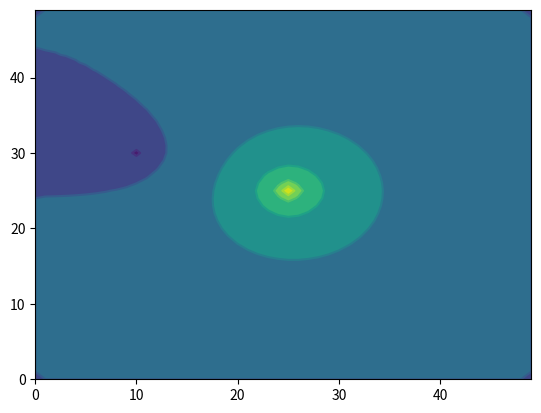

The matplotlib source for this figure:
import numpy as np
import scipy as sp
import matplotlib.pyplot as plt


class ElectrostaticSystem:
    def __init__(self, ni, nj, dx=1, dy=1):
        self._nu = ni * nj
        self._ni = ni
        self._nj = nj
        self._dx = dx
        self._dy = dy
        self.b = np.empty(self._nu, dtype=np.double)
        self._V = np.empty_like(self.b)
        self.V = np.empty((nj, ni), dtype=np.double)
        self.E_x = np.empty_like(self.V)
        self.E_y = np.empty_like(self.V)
        self.x_pts = np.arange(0, ni * dx, dx)
        self.y_pts = np.arange(0, nj * dy, dy)
        self.interp_x = None
        self.interp_y = None
        self.reset()

    def reset(self):
        self.b[:] = 0.0
        self._V[:] = 0.0
        self.V[:] = 0.0
        self.E_x = 0.0
        self.E_y = 0.0

        self.A = sp.sparse.lil_matrix((self._nu, self._nu), dtype=np.double)

        for j in range(self._nj):
            for i in range(self._ni):
                u = j * self._ni + i
                # assumes zero Dirichlet boundary conditions at edges
                if i == 0:
                    self.A[u, :] = 0
                    self.A[u, u] = 1
                    self.b[u] = 0.0
                elif i == self._ni - 1:
                    self.A[u, :] = 0
                    self.A[u, u] = 1
                    self.b[u] = 0.0
                elif j == 0:
                    self.A[u, :] = 0
                    self.A[u, u] = 1
                    self.b[u] = 0.0
                elif j == self._nj - 1:
                    self.A[u, :] = 0
                    self.A[u, u] = 1
                    self.b[u] = 0.0
                else:
                    self.A[u, u - self._ni] = 1 / (self._dy ** 2)
                    self.A[u, u - 1] = 1 / (self._dx ** 2)
                    self.A[u, u + 1] = 1 / (self._dx ** 2)
                    self.A[u, u + self._ni] = 1 / (self._dy ** 2)
                    self.A[u, u] = -2 / (self._dx ** 2) - 2 / (self._dy ** 2)

    def set_dirichlet(self, i, j, val):
        u = j * self._ni + i
        self.A[u, :] = 0
        self.A[u, u] = 1
        self.b[u] = val

    def solve(self):
        self._V[:] = sp.sparse.linalg.spsolve(self.A.tocsr(), self.b)
        self.V = np.reshape(self._V, (self._nj, self._ni))
        self.E_y, self.E_x = np.gradient(self.V)
        self.E_x *= -1
        self.E_y *= -1
        self.interp_x = sp.interpolate.RegularGridInterpolator(
            (self.y_pts, self.x_pts),
            self.E_x
        )
        self.interp_y = sp.interpolate.RegularGridInterpolator(
            (self.y_pts, self.x_pts),
            self.E_y
        )

    def get_field_at(self, xi, yi):
        return (self.interp_x((yi, xi)).item(), self.interp_y((yi, xi)).item())


if __name__ == "__main__":
    ni = 50
    nj = 50
    dx = 1
    dy = 1
    ep = ElectrostaticSystem(ni, nj, dx, dy)
    ep.set_dirichlet(25, 25, 100)
    ep.set_dirichlet(10, 30, -25)
    ep.solve()
    print(ep.get_field_at(25.5, 25.5))
    np.savetxt("potential.csv", ep.V, delimiter=",")
    plt.contourf(ep.V)
    plt.contour(ep.V)
    plt.colorbar
    plt.show()